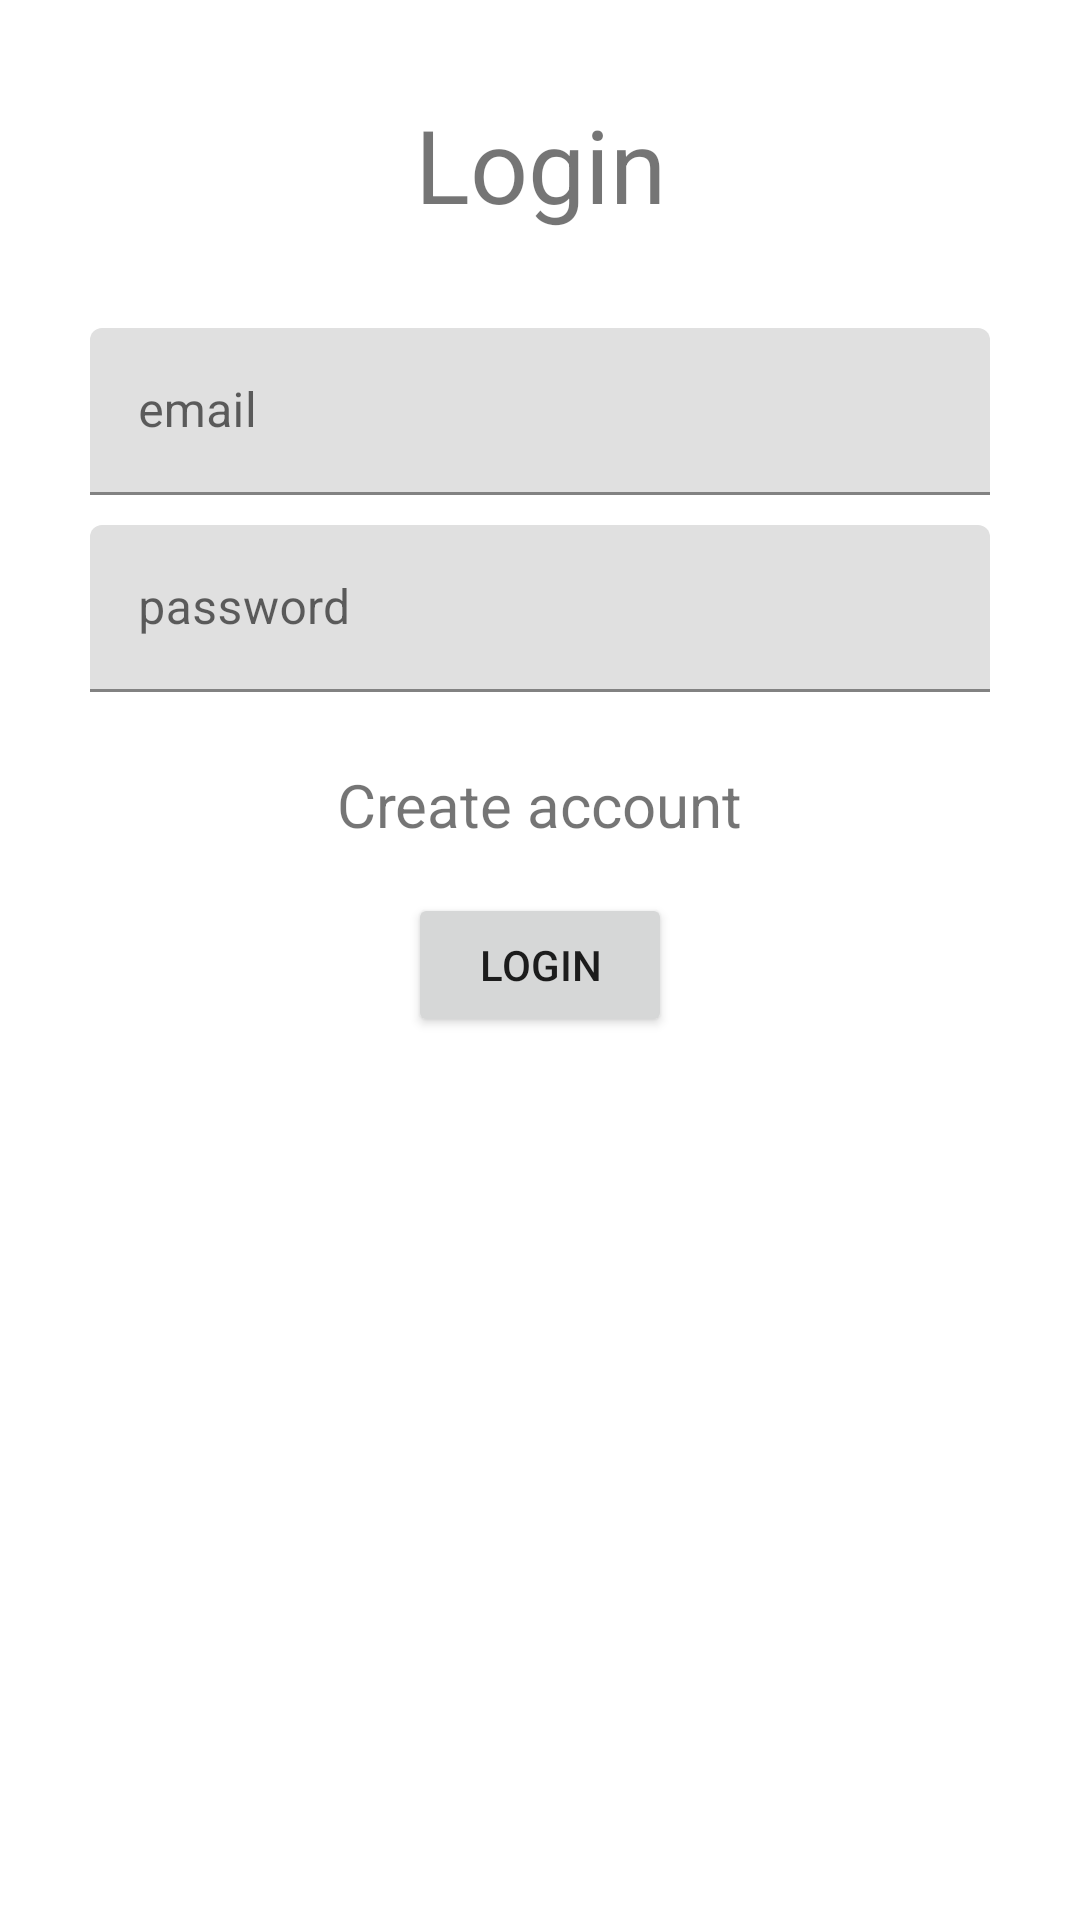

This screen was rendered from an Android layout file. Write that file and the resources it references.
<!-- AndroidManifest.xml: application theme Theme.LangSync -->
<!-- res/layout/fragment_login.xml -->
<?xml version="1.0" encoding="utf-8"?>
<androidx.constraintlayout.widget.ConstraintLayout xmlns:android="http://schemas.android.com/apk/res/android"
    xmlns:app="http://schemas.android.com/apk/res-auto"
    xmlns:tools="http://schemas.android.com/tools"
    android:layout_width="match_parent"
    android:layout_height="match_parent"
    tools:context=".fragments.logins.LoginFragment">


    <TextView
        android:id="@+id/textView"
        android:layout_width="wrap_content"
        android:layout_height="wrap_content"
        android:layout_marginTop="32dp"
        android:text="Login"
        android:textSize="34sp"
        app:layout_constraintEnd_toEndOf="parent"
        app:layout_constraintStart_toStartOf="parent"
        app:layout_constraintTop_toTopOf="parent" />

    <com.google.android.material.textfield.TextInputLayout
        android:id="@+id/textInputLayoutEmail"
        android:layout_width="match_parent"
        android:layout_height="wrap_content"
        android:layout_marginTop="32dp"
        android:layout_marginLeft="30dp"
        android:layout_marginRight="30dp"
        app:layout_constraintTop_toBottomOf="@+id/textView"
        app:layout_constraintLeft_toLeftOf="parent"
        app:layout_constraintRight_toRightOf="parent"
        tools:layout_editor_absoluteX="1dp">

        <com.google.android.material.textfield.TextInputEditText
            android:id="@+id/et_email"
            android:layout_width="match_parent"
            android:layout_height="wrap_content"
            android:hint="email" />
    </com.google.android.material.textfield.TextInputLayout>

    <com.google.android.material.textfield.TextInputLayout
        android:id="@+id/textInputLayout"
        android:layout_width="match_parent"
        android:layout_height="wrap_content"
        android:layout_marginLeft="30dp"
        android:layout_marginTop="10dp"
        android:layout_marginRight="30dp"
        app:layout_constraintLeft_toLeftOf="parent"
        app:layout_constraintRight_toRightOf="parent"
        app:layout_constraintTop_toBottomOf="@+id/textInputLayoutEmail">

        <com.google.android.material.textfield.TextInputEditText
            android:id="@+id/et_pwd"
            android:layout_width="match_parent"
            android:layout_height="wrap_content"
            android:hint="password"
            android:inputType="textPassword"
            />
    </com.google.android.material.textfield.TextInputLayout>

    <TextView
        android:id="@+id/btnForgotPasswd"
        android:layout_width="wrap_content"
        android:layout_height="wrap_content"
        android:layout_marginTop="24dp"
        android:text="Create account"
        android:textSize="20sp"

        app:layout_constraintEnd_toEndOf="parent"
        app:layout_constraintStart_toStartOf="parent"
        app:layout_constraintTop_toBottomOf="@+id/textInputLayout" />

    <Button
        android:id="@+id/button"
        android:layout_width="wrap_content"
        android:layout_height="wrap_content"
        android:layout_marginTop="16dp"
        android:text="LogIn"
        app:layout_constraintEnd_toEndOf="parent"
        app:layout_constraintStart_toStartOf="parent"
        app:layout_constraintTop_toBottomOf="@+id/btnForgotPasswd" />

</androidx.constraintlayout.widget.ConstraintLayout>
<!-- resources referenced by this layout -->
<resources>
  <style name="Theme.LangSync" parent="Base.Theme.LangSync" />
  <style name="Base.Theme.LangSync" parent="Theme.MaterialComponents.DayNight.NoActionBar">
          
          
      </style>
</resources>
